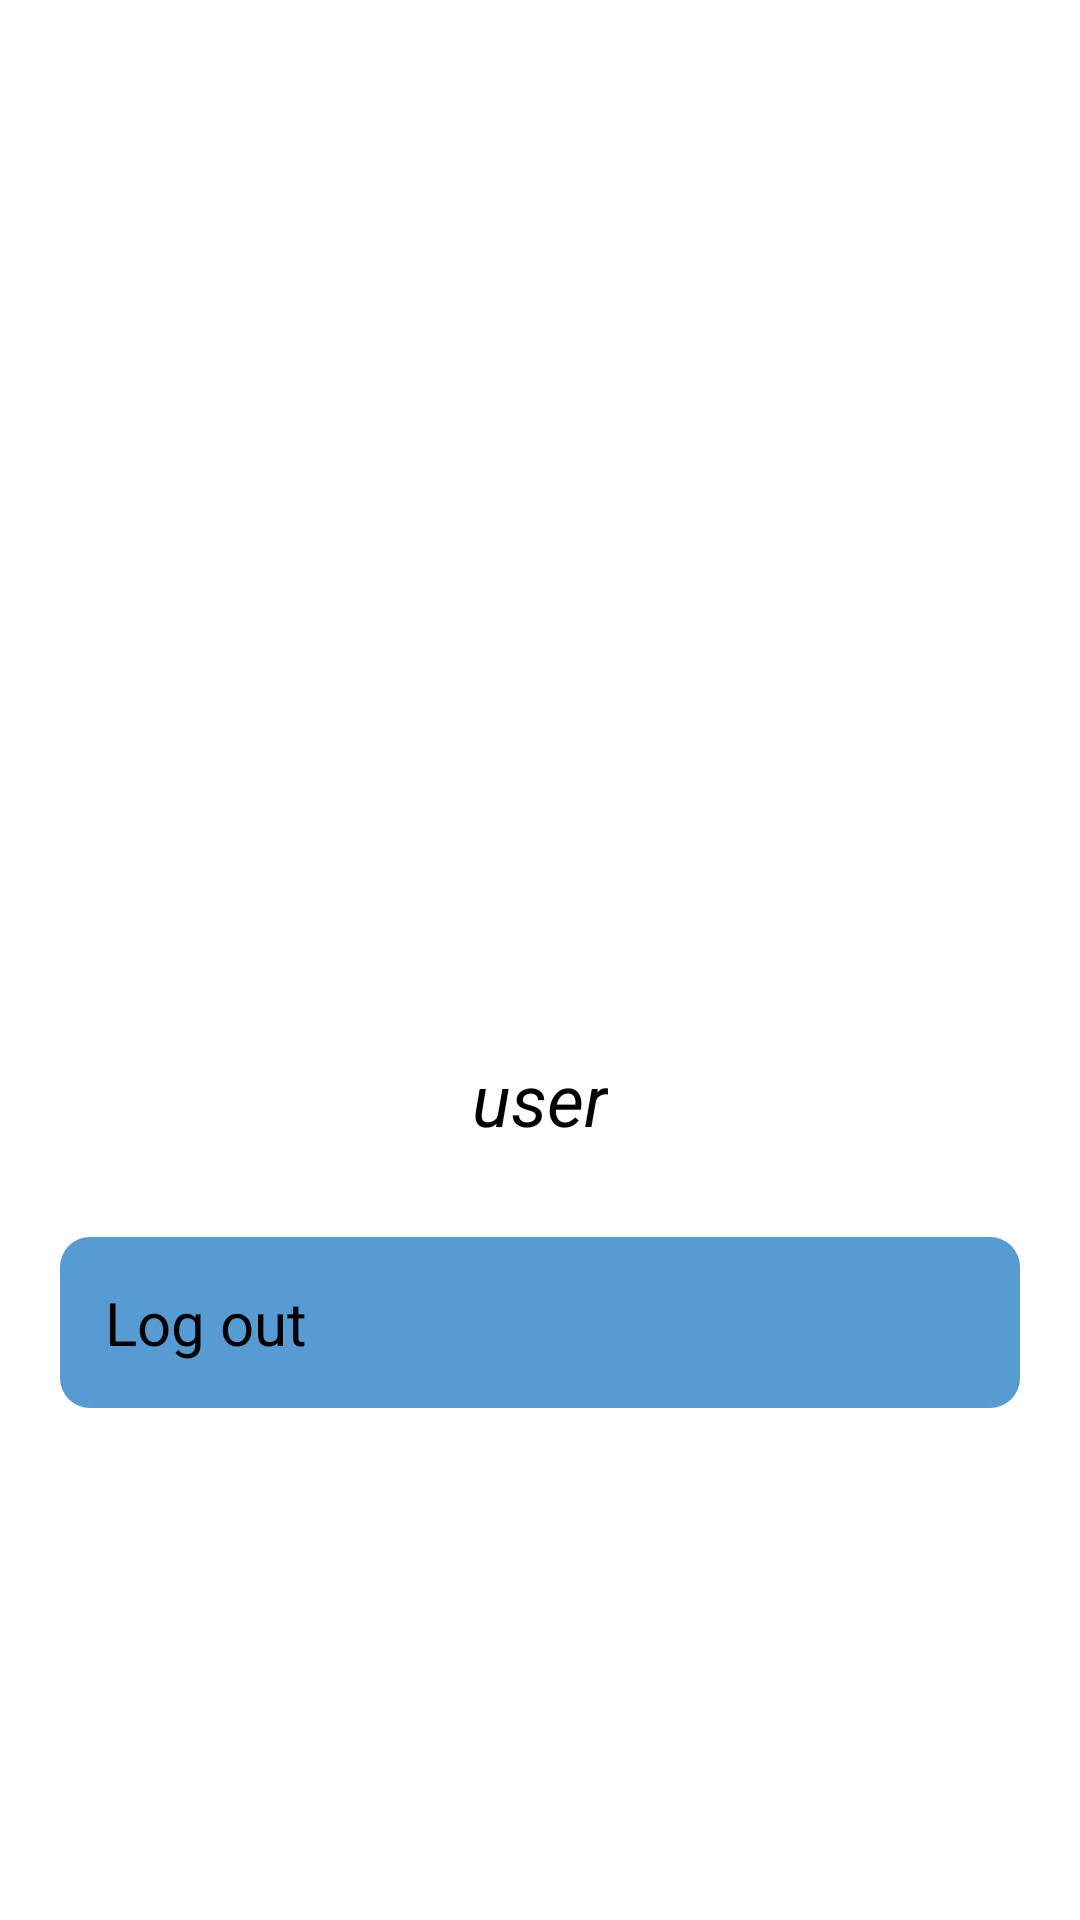

Produce the Android XML layout that renders to this screen, including the resource entries it uses.
<!-- AndroidManifest.xml: application theme Theme.MyWallet -->
<!-- res/layout/fragment_setting.xml -->
<?xml version="1.0" encoding="utf-8"?>
<LinearLayout
    xmlns:android="http://schemas.android.com/apk/res/android"
    xmlns:tools="http://schemas.android.com/tools"
    android:layout_width="match_parent"
    android:layout_height="match_parent"
    tools:context=".SettingFragment"
    android:orientation="vertical">
    <LinearLayout
        android:layout_width="match_parent"
        android:layout_height="wrap_content"
        android:layout_marginTop="20dp"
        android:orientation="vertical">

        <androidx.appcompat.widget.AppCompatImageView
            android:layout_width="200dp"
            android:layout_height="200dp"
            android:src="@drawable/user"
            android:background="@drawable/custome_img"
            android:layout_marginTop="120dp"
            android:layout_gravity="center">
        </androidx.appcompat.widget.AppCompatImageView>

        <TextView
            android:layout_width="wrap_content"
            android:layout_height="wrap_content"
            android:text="user"
            android:id="@+id/user_i"
            android:textColor="@color/black"
            android:layout_marginTop="20dp"
            android:textSize="24dp"
            android:layout_margin="10dp"
            android:textStyle="italic"
            android:layout_gravity="center"/>



        <androidx.appcompat.widget.AppCompatButton
            android:layout_width="match_parent"
            android:layout_height="wrap_content"
            android:id="@+id/logout_btn"
            android:layout_margin="20dp"
            android:background="@drawable/button_color"
            android:text="Log out"
            android:textColor="@color/black"
            android:textSize="20dp"
            />

    </LinearLayout>



</LinearLayout>
<!-- resources referenced by this layout -->
<resources>
  <color name="black">#FF000000</color>
  <!-- drawable button_color (drawable) -->
  <?xml version="1.0" encoding="utf-8"?>
  <shape xmlns:android="http://schemas.android.com/apk/res/android" >
  
      <solid android:color="#DA3B8ACC" />
      <padding
          android:bottom="15dp"
          android:left="15dp"
          android:right="15dp"
          android:top="15dp" />
  
      <corners android:radius="10dp" />
  
  </shape>
  <!-- drawable custome_img (drawable) -->
  <?xml version="1.0" encoding="utf-8"?>
  <shape
      xmlns:android="http://schemas.android.com/apk/res/android">
      <solid android:color="#ffffff"/>
      <corners android:radius="999dp"/>
  </shape>
  <style name="Theme.MyWallet" parent="Theme.MaterialComponents.DayNight.NoActionBar">
          
          <item name="colorPrimary">@color/purple_200</item>
          <item name="colorPrimaryVariant">@color/purple_700</item>
          <item name="colorOnPrimary">@color/black</item>
          
          <item name="colorSecondary">@color/teal_200</item>
          <item name="colorSecondaryVariant">@color/teal_200</item>
          <item name="colorOnSecondary">@color/black</item>
          
          <item name="android:statusBarColor">?attr/colorPrimaryVariant</item>
          
      </style>
  <color name="purple_200">#FFBB86FC</color>
  <color name="purple_700">#FF3700B3</color>
  <color name="teal_200">#FF03DAC5</color>
</resources>
